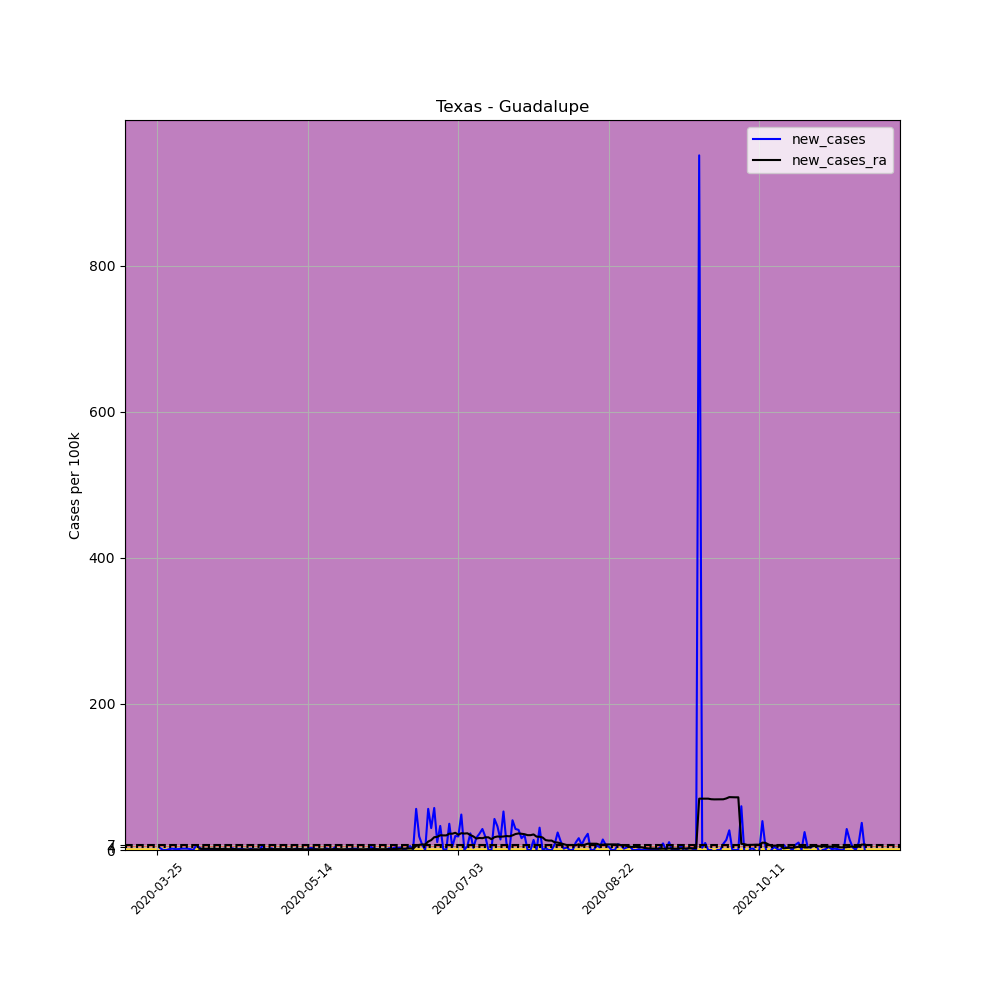

Values plotted in this chart, from the file beside it:
, date, county, state, fips, cases, deaths, COUNTY, STNAME, CTYNAME, POPESTIMATE2019, per_100k, new_cases, new_cases_ra
355675, 2020-03-25, Guadalupe, Texas, 48187, 4, 0, 187, Texas, Guadalupe, 166847, 2.397, , 
355676, 2020-03-26, Guadalupe, Texas, 48187, 8, 0, 187, Texas, Guadalupe, 166847, 4.795, 2.397, 
355677, 2020-03-27, Guadalupe, Texas, 48187, 8, 0, 187, Texas, Guadalupe, 166847, 4.795, 0.0, 
355678, 2020-03-28, Guadalupe, Texas, 48187, 8, 0, 187, Texas, Guadalupe, 166847, 4.795, 0.0, 
355679, 2020-03-29, Guadalupe, Texas, 48187, 10, 0, 187, Texas, Guadalupe, 166847, 5.994, 1.199, 
355680, 2020-03-30, Guadalupe, Texas, 48187, 13, 0, 187, Texas, Guadalupe, 166847, 7.792, 1.798, 
355681, 2020-03-31, Guadalupe, Texas, 48187, 15, 0, 187, Texas, Guadalupe, 166847, 8.99, 1.199, 
355682, 2020-04-01, Guadalupe, Texas, 48187, 17, 0, 187, Texas, Guadalupe, 166847, 10.19, 1.199, 
355683, 2020-04-02, Guadalupe, Texas, 48187, 20, 0, 187, Texas, Guadalupe, 166847, 11.99, 1.798, 
355684, 2020-04-03, Guadalupe, Texas, 48187, 23, 0, 187, Texas, Guadalupe, 166847, 13.79, 1.798, 
355685, 2020-04-04, Guadalupe, Texas, 48187, 26, 0, 187, Texas, Guadalupe, 166847, 15.58, 1.798, 
355686, 2020-04-05, Guadalupe, Texas, 48187, 28, 0, 187, Texas, Guadalupe, 166847, 16.78, 1.199, 
355687, 2020-04-06, Guadalupe, Texas, 48187, 28, 0, 187, Texas, Guadalupe, 166847, 16.78, 0.0, 
355688, 2020-04-07, Guadalupe, Texas, 48187, 39, 0, 187, Texas, Guadalupe, 166847, 23.37, 6.593, 
355689, 2020-04-08, Guadalupe, Texas, 48187, 45, 0, 187, Texas, Guadalupe, 166847, 26.97, 3.596, 1.755
355690, 2020-04-09, Guadalupe, Texas, 48187, 45, 0, 187, Texas, Guadalupe, 166847, 26.97, 0.0, 1.584
355691, 2020-04-10, Guadalupe, Texas, 48187, 47, 0, 187, Texas, Guadalupe, 166847, 28.17, 1.199, 1.67
355692, 2020-04-11, Guadalupe, Texas, 48187, 47, 0, 187, Texas, Guadalupe, 166847, 28.17, 0.0, 1.67
355693, 2020-04-12, Guadalupe, Texas, 48187, 49, 0, 187, Texas, Guadalupe, 166847, 29.37, 1.199, 1.67
355694, 2020-04-13, Guadalupe, Texas, 48187, 49, 0, 187, Texas, Guadalupe, 166847, 29.37, 0.0, 1.541
355695, 2020-04-14, Guadalupe, Texas, 48187, 50, 0, 187, Texas, Guadalupe, 166847, 29.97, 0.5994, 1.498
355696, 2020-04-15, Guadalupe, Texas, 48187, 50, 0, 187, Texas, Guadalupe, 166847, 29.97, 0.0, 1.413
355697, 2020-04-16, Guadalupe, Texas, 48187, 53, 0, 187, Texas, Guadalupe, 166847, 31.77, 1.798, 1.413
355698, 2020-04-17, Guadalupe, Texas, 48187, 53, 0, 187, Texas, Guadalupe, 166847, 31.77, 0.0, 1.284
355699, 2020-04-18, Guadalupe, Texas, 48187, 53, 0, 187, Texas, Guadalupe, 166847, 31.77, 0.0, 1.156
355700, 2020-04-19, Guadalupe, Texas, 48187, 57, 0, 187, Texas, Guadalupe, 166847, 34.16, 2.397, 1.242
355701, 2020-04-20, Guadalupe, Texas, 48187, 58, 0, 187, Texas, Guadalupe, 166847, 34.76, 0.5994, 1.284
355702, 2020-04-21, Guadalupe, Texas, 48187, 60, 0, 187, Texas, Guadalupe, 166847, 35.96, 1.199, 0.899
355703, 2020-04-22, Guadalupe, Texas, 48187, 63, 0, 187, Texas, Guadalupe, 166847, 37.76, 1.798, 0.7706
355704, 2020-04-23, Guadalupe, Texas, 48187, 64, 0, 187, Texas, Guadalupe, 166847, 38.36, 0.5994, 0.8134
355705, 2020-04-24, Guadalupe, Texas, 48187, 64, 0, 187, Texas, Guadalupe, 166847, 38.36, 0.0, 0.7278
355706, 2020-04-25, Guadalupe, Texas, 48187, 67, 0, 187, Texas, Guadalupe, 166847, 40.16, 1.798, 0.8562
355707, 2020-04-26, Guadalupe, Texas, 48187, 68, 0, 187, Texas, Guadalupe, 166847, 40.76, 0.5994, 0.8134
355708, 2020-04-27, Guadalupe, Texas, 48187, 69, 0, 187, Texas, Guadalupe, 166847, 41.36, 0.5994, 0.8562
355709, 2020-04-28, Guadalupe, Texas, 48187, 69, 0, 187, Texas, Guadalupe, 166847, 41.36, 0.0, 0.8134
355710, 2020-04-29, Guadalupe, Texas, 48187, 80, 0, 187, Texas, Guadalupe, 166847, 47.95, 6.593, 1.284
355711, 2020-04-30, Guadalupe, Texas, 48187, 80, 0, 187, Texas, Guadalupe, 166847, 47.95, 0.0, 1.156
355712, 2020-05-01, Guadalupe, Texas, 48187, 81, 0, 187, Texas, Guadalupe, 166847, 48.55, 0.5994, 1.199
355713, 2020-05-02, Guadalupe, Texas, 48187, 85, 0, 187, Texas, Guadalupe, 166847, 50.94, 2.397, 1.37
355714, 2020-05-03, Guadalupe, Texas, 48187, 85, 0, 187, Texas, Guadalupe, 166847, 50.94, 0.0, 1.199
355715, 2020-05-04, Guadalupe, Texas, 48187, 86, 0, 187, Texas, Guadalupe, 166847, 51.54, 0.5994, 1.199
355716, 2020-05-05, Guadalupe, Texas, 48187, 87, 0, 187, Texas, Guadalupe, 166847, 52.14, 0.5994, 1.156
355717, 2020-05-06, Guadalupe, Texas, 48187, 88, 0, 187, Texas, Guadalupe, 166847, 52.74, 0.5994, 1.07
355718, 2020-05-07, Guadalupe, Texas, 48187, 90, 0, 187, Texas, Guadalupe, 166847, 53.94, 1.199, 1.113
355719, 2020-05-08, Guadalupe, Texas, 48187, 92, 0, 187, Texas, Guadalupe, 166847, 55.14, 1.199, 1.199
355720, 2020-05-09, Guadalupe, Texas, 48187, 92, 0, 187, Texas, Guadalupe, 166847, 55.14, 0.0, 1.07
355721, 2020-05-10, Guadalupe, Texas, 48187, 95, 0, 187, Texas, Guadalupe, 166847, 56.94, 1.798, 1.156
355722, 2020-05-11, Guadalupe, Texas, 48187, 97, 0, 187, Texas, Guadalupe, 166847, 58.14, 1.199, 1.199
355723, 2020-05-12, Guadalupe, Texas, 48187, 99, 0, 187, Texas, Guadalupe, 166847, 59.34, 1.199, 1.284
355724, 2020-05-13, Guadalupe, Texas, 48187, 99, 0, 187, Texas, Guadalupe, 166847, 59.34, 0.0, 0.8134
355725, 2020-05-14, Guadalupe, Texas, 48187, 101, 0, 187, Texas, Guadalupe, 166847, 60.53, 1.199, 0.899
355726, 2020-05-15, Guadalupe, Texas, 48187, 106, 0, 187, Texas, Guadalupe, 166847, 63.53, 2.997, 1.07
355727, 2020-05-16, Guadalupe, Texas, 48187, 109, 0, 187, Texas, Guadalupe, 166847, 65.33, 1.798, 1.027
355728, 2020-05-17, Guadalupe, Texas, 48187, 110, 0, 187, Texas, Guadalupe, 166847, 65.93, 0.5994, 1.07
355729, 2020-05-18, Guadalupe, Texas, 48187, 110, 0, 187, Texas, Guadalupe, 166847, 65.93, 0.0, 1.027
355730, 2020-05-19, Guadalupe, Texas, 48187, 110, 0, 187, Texas, Guadalupe, 166847, 65.93, 0.0, 0.9846
355731, 2020-05-20, Guadalupe, Texas, 48187, 114, 0, 187, Texas, Guadalupe, 166847, 68.33, 2.397, 1.113
355732, 2020-05-21, Guadalupe, Texas, 48187, 116, 0, 187, Texas, Guadalupe, 166847, 69.52, 1.199, 1.113
355733, 2020-05-22, Guadalupe, Texas, 48187, 116, 0, 187, Texas, Guadalupe, 166847, 69.52, 0.0, 1.027
355734, 2020-05-23, Guadalupe, Texas, 48187, 122, 0, 187, Texas, Guadalupe, 166847, 73.12, 3.596, 1.284
... 176 more rows
